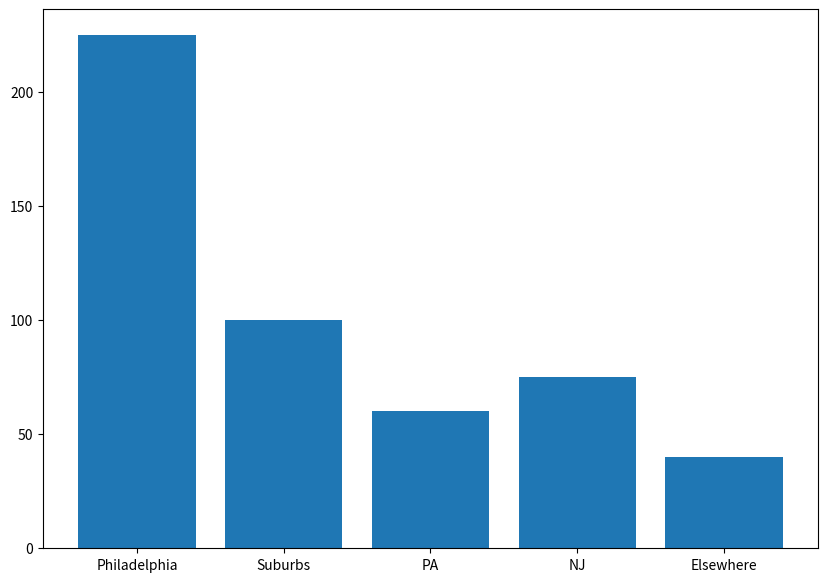

This chart was generated by the following Python code:
from matplotlib import  pyplot as plt

fig = plt.figure()
ax = fig.add_axes([0,0,1,1])
cities = ['Philadelphia', 'Suburbs', 'PA', 'NJ', 'Elsewhere']
students = [225, 100, 60, 75, 40]
fig, ax = plt.subplots(figsize =(10, 7)) 
ax.bar(cities,students)
plt.show()